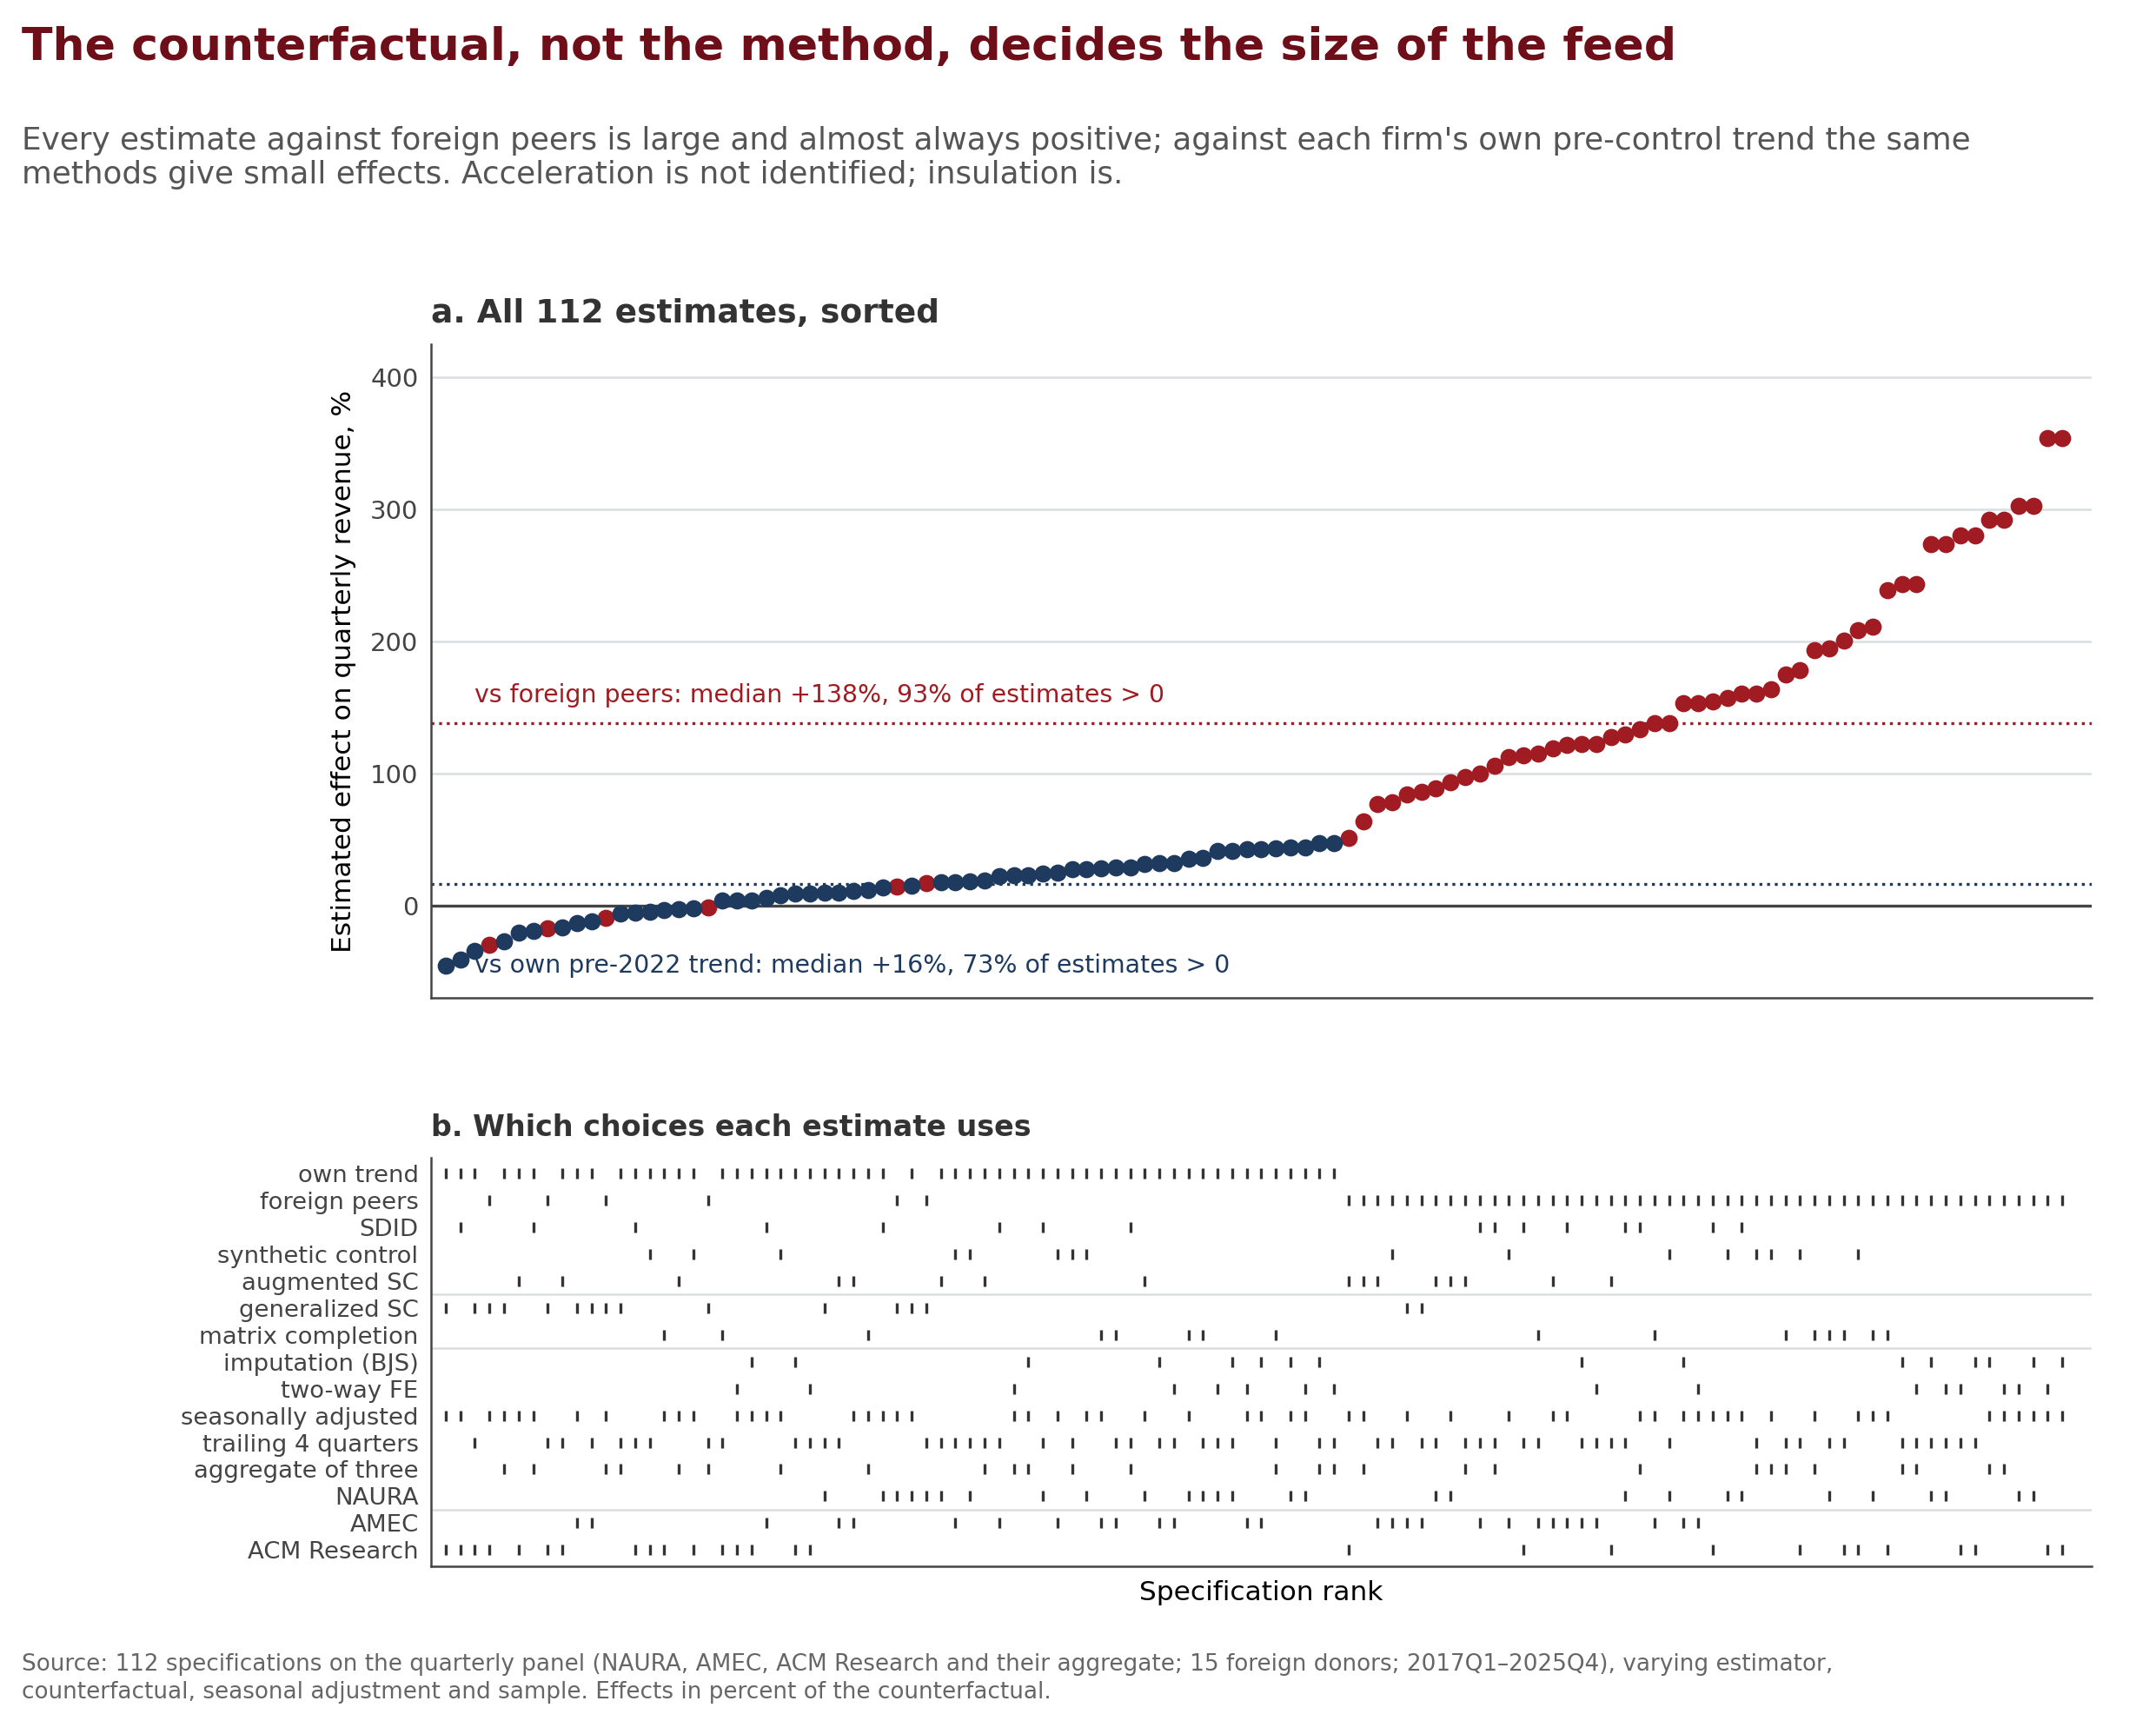

This chart was generated by the following Python code:
"""Fig 4 — specification curve: 112 feed estimates, by counterfactual."""
import housestyle as H, matplotlib.pyplot as plt, pandas as pd, numpy as np, os
H.setup(); D = os.path.join(os.path.dirname(os.path.abspath(__file__)), 'data')
s = pd.read_csv(f'{D}/spec_curve_feed.csv'); s['pct'] = 100 * (np.exp(s.tau) - 1); s = s.sort_values('pct').reset_index(drop=True); cap = 400; s['yplot'] = s.pct.clip(upper=cap); nclip = int((s.pct > cap).sum())
fig = plt.figure(figsize=(8.27, 6.6)); gs = fig.add_gridspec(2, 1, height_ratios=[1.6, 1], hspace=0.3, left=0.2, right=0.97, top=0.80, bottom=0.09)
a = fig.add_subplot(gs[0]); H.ax_clean(a); x = np.arange(len(s))
for cf, col, lab in [('peers', H.C['red'], 'vs foreign peers'), ('own trend', H.C['navy'], 'vs own pre-2022 trend')]:
    m = s.counterfactual == cf; a.scatter(x[m], s.yplot[m], s=14, color=col, zorder=3)
    med = s.pct[m].median(); share = 100 * (s.pct[m] > 0).mean(); a.axhline(med, color=col, lw=0.8, ls=':'); a.text(2, med + 12 if cf == 'peers' else -55, f'{lab}: median {med:+.0f}%, {share:.0f}% of estimates > 0', fontsize=6.8, color=col, va='bottom')
a.axhline(0, color='#444', lw=0.8); a.set_xlim(-1, len(s) + 1); a.set_ylim(-70, cap + 25); a.set_ylabel('Estimated effect on quarterly revenue, %', fontsize=7.5); a.set_xticks([]); a.tick_params(axis='y', labelsize=7)
if nclip: a.text(len(s) - 1, cap + 8, f'{nclip} estimates above {cap}% shown at {cap}%', fontsize=6.3, color=H.C['sub'], ha='right')
a.set_title('a. All 112 estimates, sorted', loc='left', fontsize=9, weight='bold', color=H.C['ink'])
b = fig.add_subplot(gs[1], sharex=a); b.tick_params(length=0); b.set_axisbelow(True)
rows = [('counterfactual', 'own trend', 'own trend'), ('counterfactual', 'peers', 'foreign peers'), ('estimator', 'SDID', 'SDID'), ('estimator', 'SC', 'synthetic control'), ('estimator', 'ASCM', 'augmented SC'), ('estimator', 'GSC', 'generalized SC'), ('estimator', 'MC', 'matrix completion'), ('estimator', 'BJS', 'imputation (BJS)'), ('estimator', 'TWFE', 'two-way FE'), ('prep', 'SA', 'seasonally adjusted'), ('prep', 'TTM', 'trailing 4 quarters'), ('unit', 'EQUIP3', 'aggregate of three'), ('unit', 'NAURA', 'NAURA'), ('unit', 'AMEC', 'AMEC'), ('unit', 'ACMR', 'ACM Research')]
rows = [r for r in rows if (s[r[0]] == r[1]).any()]
for i, (col, val, lab) in enumerate(rows[::-1]):
    m = (s[col] == val).values; b.scatter(x[m], np.full(m.sum(), i), s=9, color=H.C['ink'], marker='|', lw=0.8)
b.set_yticks(range(len(rows))); b.set_yticklabels([r[2] for r in rows[::-1]], fontsize=6.6)
for y in (1.5, 7.5, 9.5): b.axhline(y, color=H.C['light'], lw=0.6); b.set_xlabel('Specification rank', fontsize=7.5); b.tick_params(axis='x', labelsize=7); b.set_ylim(-0.6, len(rows) - 0.4)
b.set_title('b. Which choices each estimate uses', loc='left', fontsize=8, weight='bold', color=H.C['ink'])
H.headline(fig, 'The counterfactual, not the method, decides the size of the feed', 'Every estimate against foreign peers is large and almost always positive; against each firm\'s own pre-control trend the same methods give small effects. Acceleration is not identified; insulation is.')
H.source(fig, 'Source: 112 specifications on the quarterly panel (NAURA, AMEC, ACM Research and their aggregate; 15 foreign donors; 2017Q1–2025Q4), varying estimator, counterfactual, seasonal adjustment and sample. Effects in percent of the counterfactual.')
H.save(fig, 'fig04_spec_curve', s)
